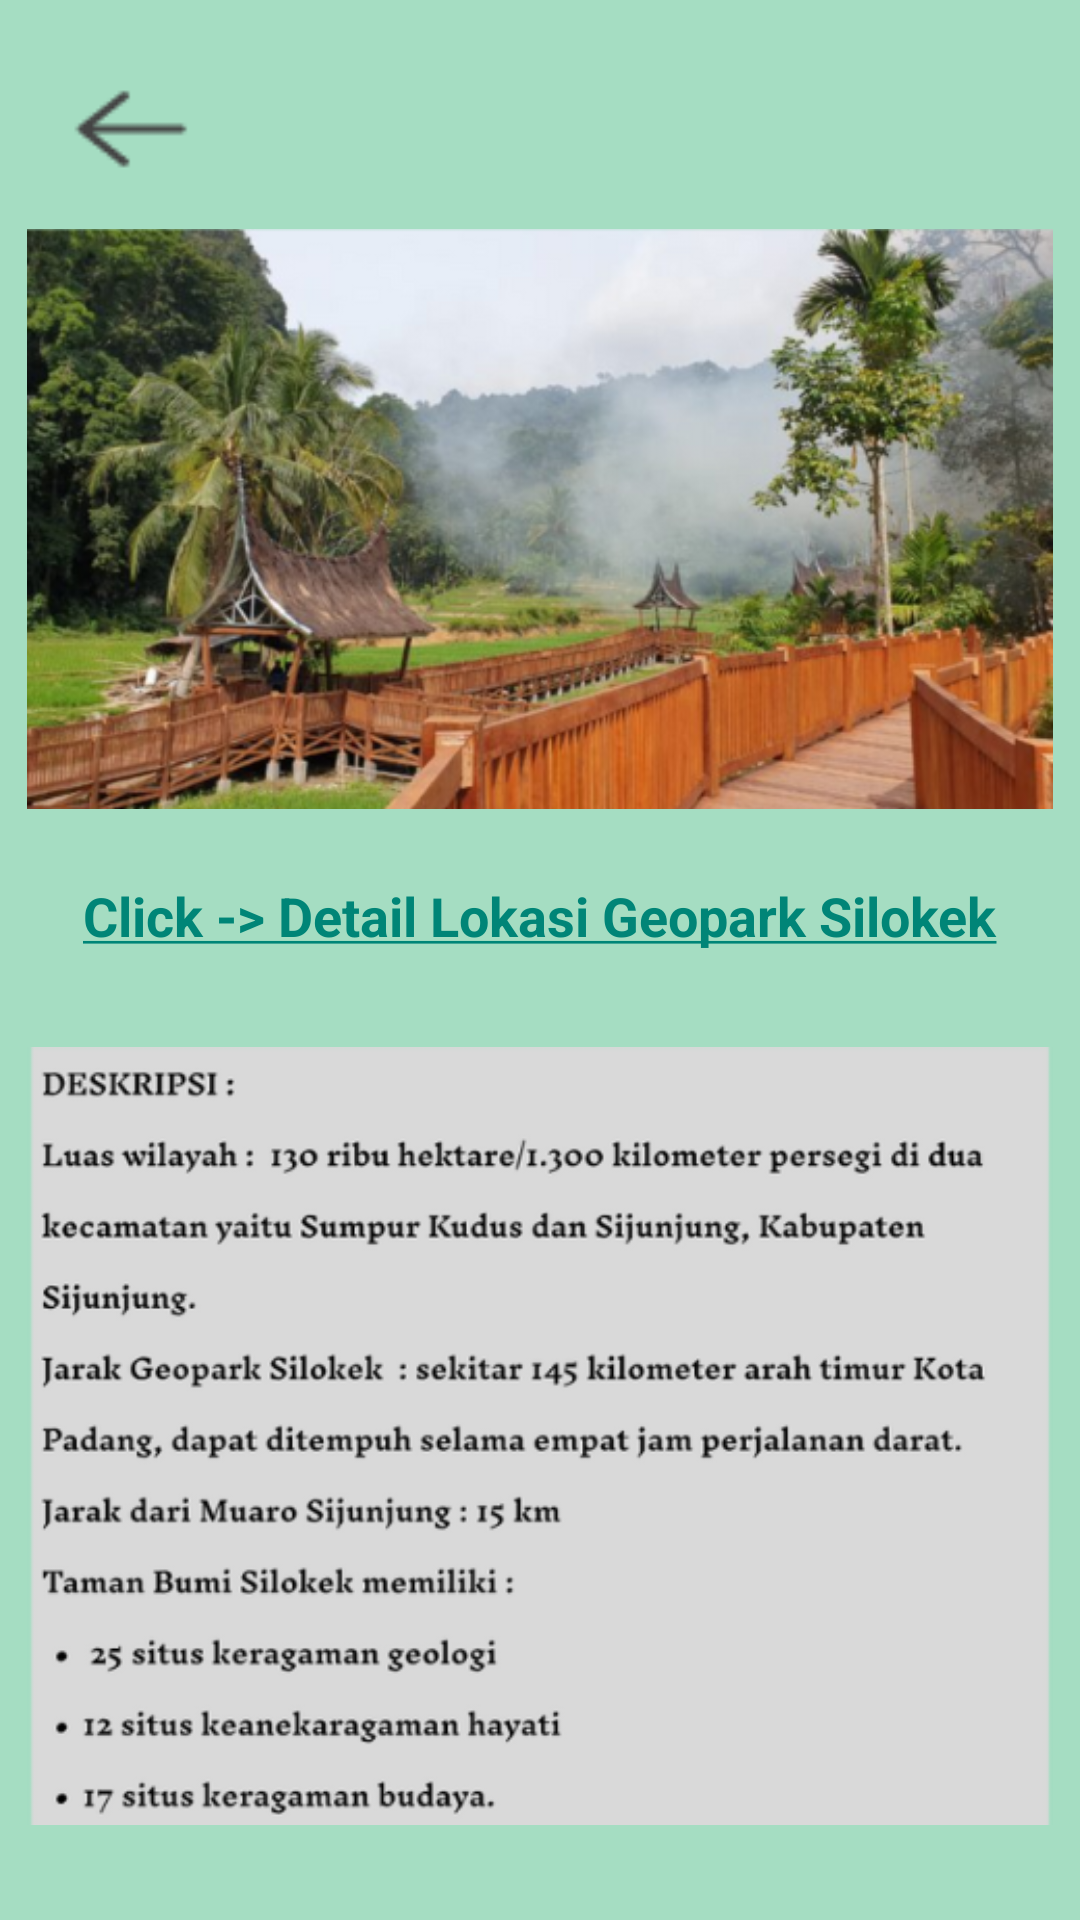

Layout XML and referenced resources for this Android screen:
<!-- AndroidManifest.xml: application theme Theme.EksploreKekayaanAlamBudaya -->
<!-- res/layout/activity_geopark_silokek.xml -->
<?xml version="1.0" encoding="utf-8"?>
<RelativeLayout xmlns:android="http://schemas.android.com/apk/res/android"
    xmlns:app="http://schemas.android.com/apk/res-auto"
    xmlns:tools="http://schemas.android.com/tools"
    android:layout_width="match_parent"
    android:layout_height="match_parent"
    tools:context=".GeoparkSilokekActivity"
    android:background="@color/primaryColor">

    <ImageView
        android:layout_width="50dp"
        android:layout_height="50dp"
        android:src="@drawable/back"
        android:layout_marginLeft="18dp"
        android:layout_marginTop="18dp"
        android:id="@+id/back4"/>

    <ImageView
        android:layout_width="match_parent"
        android:layout_height="200dp"
        android:layout_centerHorizontal="true"
        android:src="@drawable/geosl"
        android:layout_below="@id/back4"
        android:layout_marginLeft="18dp"
        android:layout_marginTop="5dp"
        android:id="@+id/gs"/>
    <TextView
        android:layout_width="wrap_content"
        android:layout_height="wrap_content"
        android:text="@string/click_detail_lokasi_geopark_silokek"
        android:textSize="18dp"
        android:layout_below="@+id/gs"
        android:textStyle="bold"
        android:layout_marginTop="20dp"
        android:layout_centerHorizontal="true"
        android:id="@+id/linkgs"/>

    <ImageView
        android:layout_width="match_parent"
        android:layout_height="350dp"
        android:layout_centerHorizontal="true"
        android:src="@drawable/deskgs"
        android:layout_below="@id/linkgs"
        android:layout_marginLeft="18dp"
        android:layout_marginTop="0dp"
        android:id="@+id/deskgs"/>

</RelativeLayout>
<!-- resources referenced by this layout -->
<resources>
  <color name="primaryColor">#A5DDC2</color>
  <!-- drawable back: png bitmap (drawable, 575 bytes) -->
  <!-- drawable deskgs: png bitmap (drawable, 67087 bytes) -->
  <!-- drawable geosl: png bitmap (drawable, 282083 bytes) -->
  <string name="click_detail_lokasi_geopark_silokek"><a href="https://maps.app.goo.gl/Lxa3EcU13Q1Ewuss6">Click -&gt; Detail Lokasi Geopark Silokek</a></string>
  <style name="Theme.EksploreKekayaanAlamBudaya" parent="Theme.AppCompat.Light.DarkActionBar">
          <item name="colorPrimary">@color/primaryColor</item>
      </style>
</resources>
